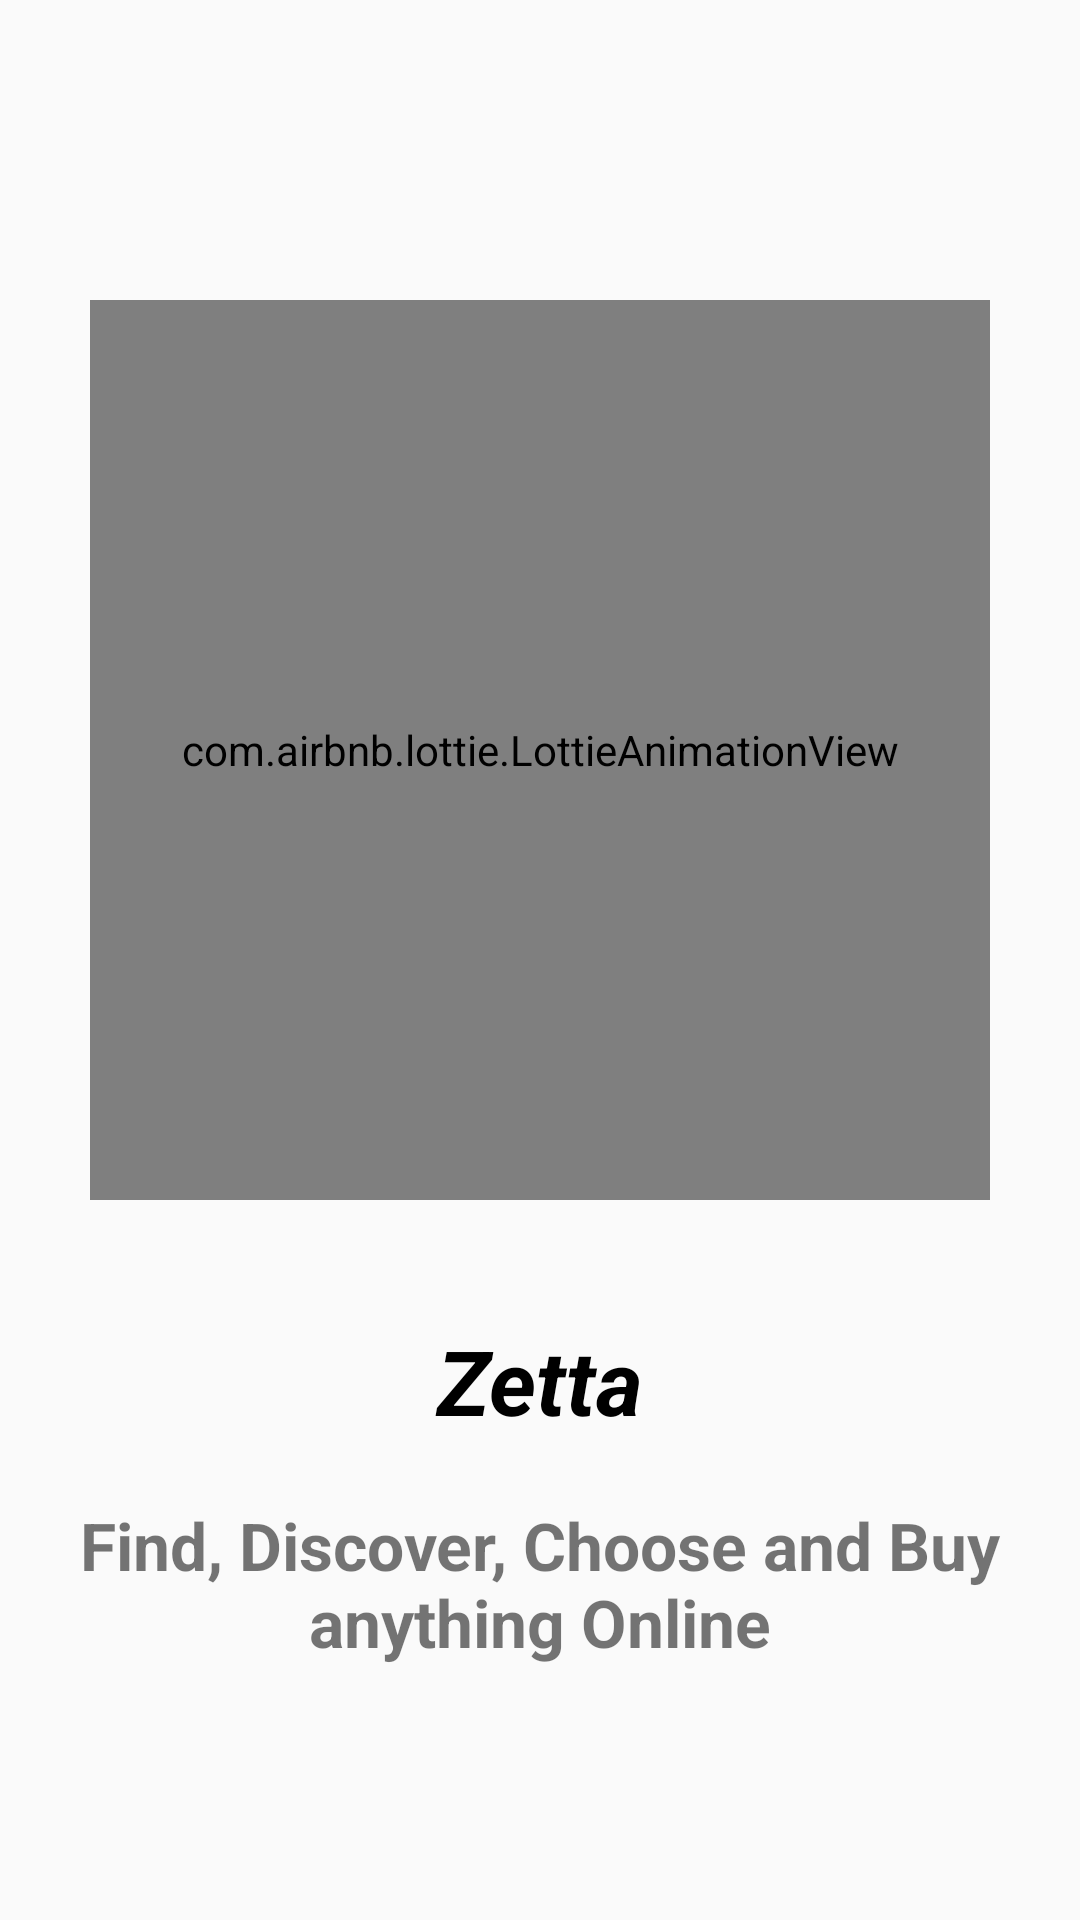

The Android layout XML behind this screen, and the referenced resources:
<!-- AndroidManifest.xml: application theme AppTheme -->
<!-- res/layout/activity_splash_customer.xml -->
<?xml version="1.0" encoding="utf-8"?>
<RelativeLayout xmlns:android="http://schemas.android.com/apk/res/android"
    xmlns:app="http://schemas.android.com/apk/res-auto"
    xmlns:tools="http://schemas.android.com/tools"
    android:layout_width="match_parent"
    android:layout_height="match_parent"
    android:orientation="vertical"
    tools:context=".SplashCustomer">

    <com.airbnb.lottie.LottieAnimationView
        android:layout_centerHorizontal="true"
        android:layout_marginTop="100dp"
        android:id="@+id/animationView"
        android:layout_width="300dp"
        android:layout_height="300dp"
        app:lottie_rawRes="@raw/customer_new"
        app:lottie_autoPlay="true"
        app:lottie_loop="true"/>
    <TextView
        android:layout_width="match_parent"
        android:layout_height="wrap_content"
        android:layout_below="@+id/animationView"
        android:layout_marginTop="40dp"
        android:textSize="30sp"
        android:text="Zetta"
        android:textStyle="bold|italic"
        android:id="@+id/text1"
        android:textColor="@android:color/black"
        android:textAlignment="center"
        >
    </TextView>

    <TextView
        android:id="@+id/app_slogan"
        android:layout_below="@+id/text1"
        android:layout_width="wrap_content"
        android:layout_height="wrap_content"
        android:layout_centerHorizontal="true"

        android:layout_marginLeft="15dp"
        android:layout_marginRight="15dp"
        android:layout_marginTop="20dp"
        android:text="Find, Discover, Choose and Buy anything Online"
        android:textAlignment="center"
        android:textSize="22sp"
        android:textStyle="bold"
        ></TextView>

</RelativeLayout>
<!-- resources referenced by this layout -->
<resources>
  <style name="AppTheme" parent="Theme.AppCompat.Light.NoActionBar">
          
          <item name="colorPrimary">@color/colorPrimary</item>
          <item name="colorPrimaryDark">@color/colorPrimaryDark</item>
          <item name="colorAccent">@color/colorAccent</item>
  
          <item name="android:windowAnimationStyle">@style/CustomActivityAnimation</item>
      </style>
  <color name="colorPrimary">#BF007A</color>
  <color name="colorPrimaryDark">#3700B3</color>
  <color name="colorAccent">#03DAC5</color>
  <style name="CustomActivityAnimation" parent="@android:style/Animation.Activity">
          <item name="android:activityOpenEnterAnimation">@anim/slide_in_right</item>
          <item name="android:activityOpenExitAnimation">@anim/slide_out_left</item>
          <item name="android:activityCloseEnterAnimation">@anim/slide_in_left</item>
          <item name="android:activityCloseExitAnimation">@anim/slide_out_right</item>
      </style>
</resources>
